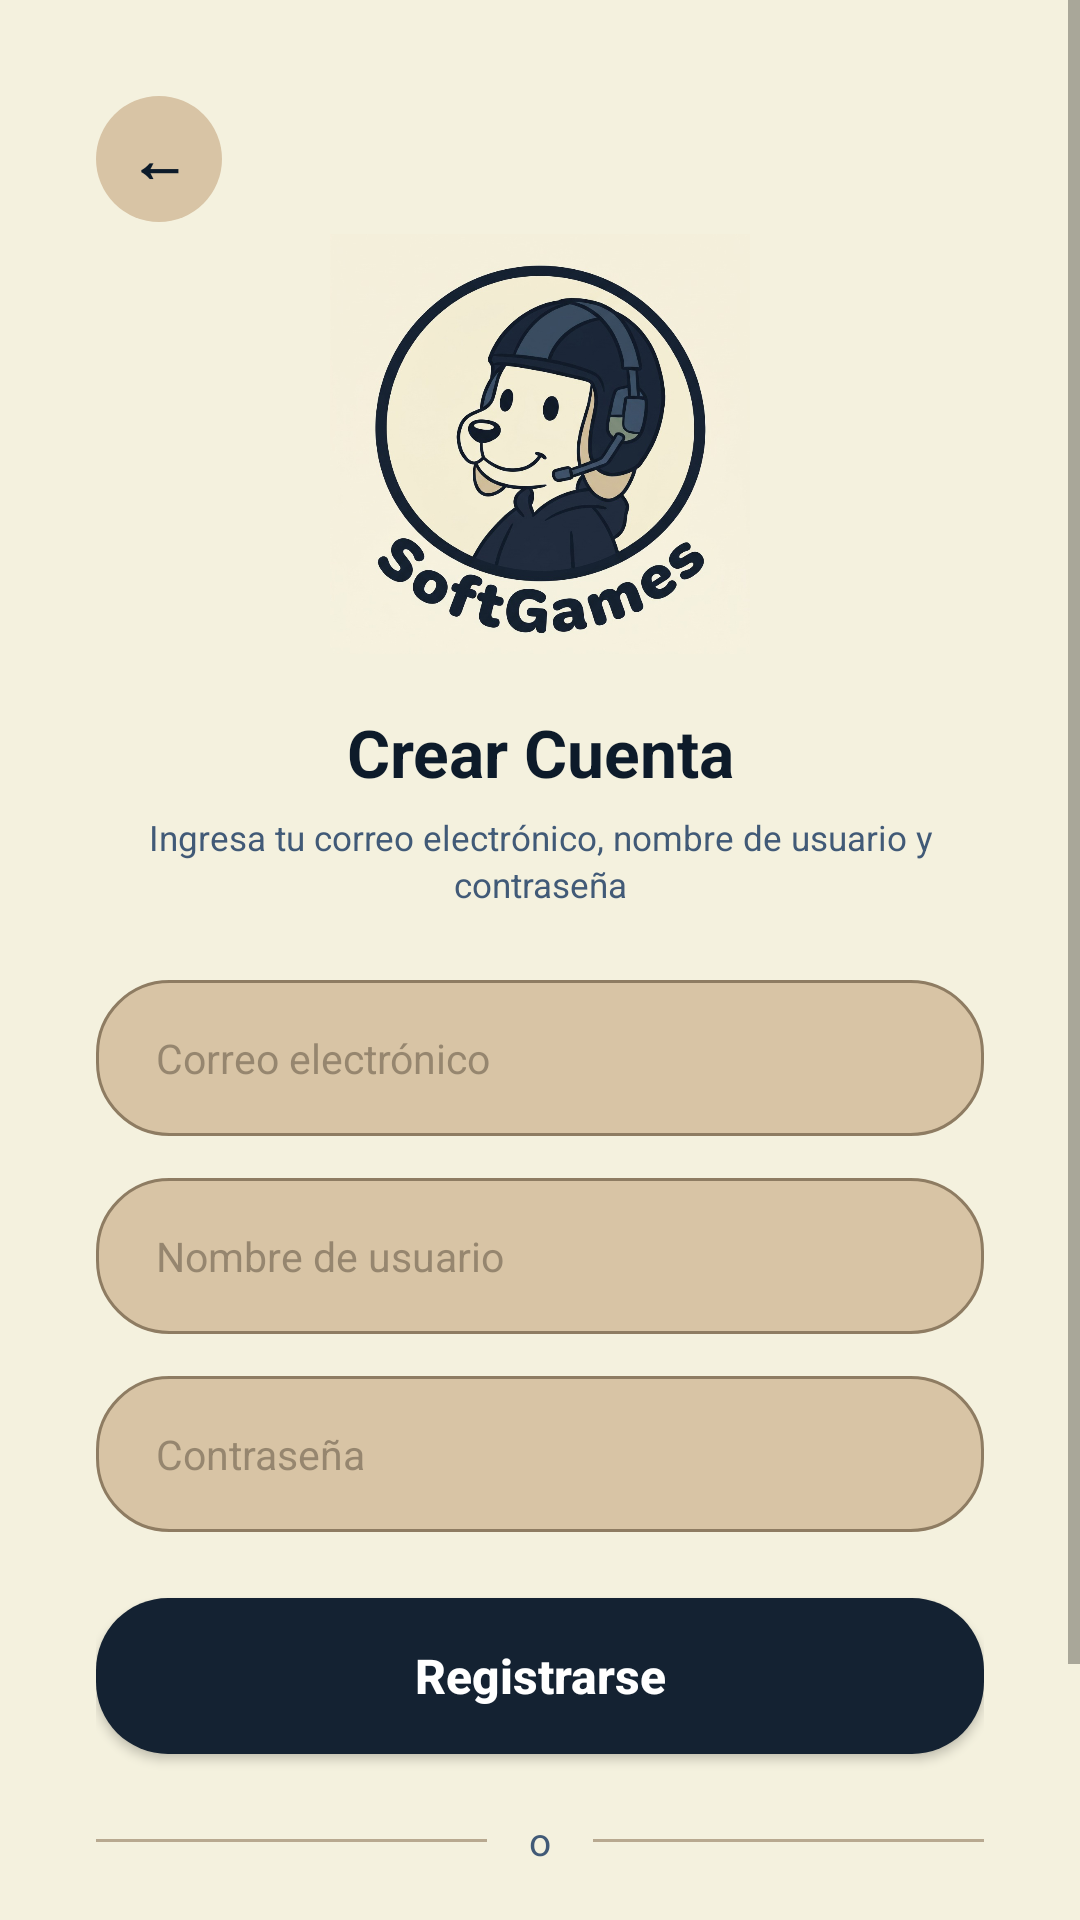

The Android layout XML behind this screen, and the referenced resources:
<!-- AndroidManifest.xml: activity theme Theme.SoftGames.NoActionBar -->
<!-- res/layout/activity_registro.xml -->
<?xml version="1.0" encoding="utf-8"?>
<ScrollView xmlns:android="http://schemas.android.com/apk/res/android"
    android:layout_width="match_parent"
    android:layout_height="match_parent"
    android:background="#F4F1DE"
    android:fillViewport="true">

    <LinearLayout
        android:layout_width="match_parent"
        android:layout_height="wrap_content"
        android:orientation="vertical"
        android:gravity="center_horizontal"
        android:paddingHorizontal="32dp"
        android:paddingTop="32dp"
        android:paddingBottom="32dp">

        
        <LinearLayout
            android:layout_width="match_parent"
            android:layout_height="wrap_content"
            android:orientation="horizontal"
            android:gravity="start">

            <TextView
                android:id="@+id/btnVolverRegistro"
                android:layout_width="42dp"
                android:layout_height="42dp"
                android:text="←"
                android:textSize="20sp"
                android:textStyle="bold"
                android:textColor="#0D1B2A"
                android:gravity="center"
                android:background="@drawable/bg_btn_volver"
                android:clickable="true"
                android:focusable="true" />
        </LinearLayout>

        
        <ImageView
            android:id="@+id/ivLogoRegistro"
            android:layout_width="140dp"
            android:layout_height="140dp"
            android:src="@drawable/logo_softgames"
            android:contentDescription="Logo SoftGames"
            android:scaleType="fitCenter"
            android:layout_marginTop="4dp"
            android:layout_marginBottom="18dp" />

        
        <TextView
            android:layout_width="wrap_content"
            android:layout_height="wrap_content"
            android:text="Crear Cuenta"
            android:textSize="22sp"
            android:textStyle="bold"
            android:textColor="#0D1B2A"
            android:gravity="center"
            android:layout_marginBottom="6dp" />

        
        <TextView
            android:layout_width="wrap_content"
            android:layout_height="wrap_content"
            android:text="Ingresa tu correo electrónico, nombre de usuario y contraseña"
            android:textSize="11.5sp"
            android:textColor="#415A77"
            android:gravity="center"
            android:lineSpacingExtra="2dp"
            android:layout_marginBottom="24dp" />

        
        <EditText
            android:id="@+id/etCorreoRegistro"
            android:layout_width="match_parent"
            android:layout_height="52dp"
            android:hint="Correo electrónico"
            android:textColorHint="#885C5040"
            android:textColor="#0D1B2A"
            android:textSize="13.5sp"
            android:inputType="textEmailAddress"
            android:background="@drawable/bg_input_rounded"
            android:layout_marginBottom="14dp" />

        
        <EditText
            android:id="@+id/etUsuarioRegistro"
            android:layout_width="match_parent"
            android:layout_height="52dp"
            android:hint="Nombre de usuario"
            android:textColorHint="#885C5040"
            android:textColor="#0D1B2A"
            android:textSize="13.5sp"
            android:inputType="textPersonName"
            android:background="@drawable/bg_input_rounded"
            android:layout_marginBottom="14dp" />

        
        <EditText
            android:id="@+id/etPasswordRegistro"
            android:layout_width="match_parent"
            android:layout_height="52dp"
            android:hint="Contraseña"
            android:textColorHint="#885C5040"
            android:textColor="#0D1B2A"
            android:textSize="13.5sp"
            android:inputType="textPassword"
            android:background="@drawable/bg_input_rounded"
            android:layout_marginBottom="22dp" />

        
        <androidx.appcompat.widget.AppCompatButton
            android:id="@+id/btnRegistrarse"
            android:layout_width="match_parent"
            android:layout_height="52dp"
            android:text="Registrarse"
            android:textColor="#FFFFFF"
            android:textSize="16sp"
            android:textStyle="bold"
            android:textAllCaps="false"
            android:background="@drawable/bg_btn_continuar"
            android:layout_marginBottom="20dp" />

        
        <LinearLayout
            android:layout_width="match_parent"
            android:layout_height="wrap_content"
            android:orientation="horizontal"
            android:gravity="center"
            android:layout_marginBottom="20dp">

            <View
                android:layout_width="0dp"
                android:layout_height="1dp"
                android:layout_weight="1"
                android:background="#B8A990" />

            <TextView
                android:layout_width="wrap_content"
                android:layout_height="wrap_content"
                android:text="o"
                android:textSize="13sp"
                android:textColor="#415A77"
                android:paddingHorizontal="14dp" />

            <View
                android:layout_width="0dp"
                android:layout_height="1dp"
                android:layout_weight="1"
                android:background="#B8A990" />
        </LinearLayout>

        
        <androidx.appcompat.widget.AppCompatButton
            android:id="@+id/btnVolverLogin"
            android:layout_width="match_parent"
            android:layout_height="52dp"
            android:text="Volver a Iniciar Sesión"
            android:textColor="#FFFFFF"
            android:textSize="16sp"
            android:textStyle="bold"
            android:textAllCaps="false"
            android:background="@drawable/bg_btn_crear_cuenta"
            android:layout_marginBottom="12dp" />

    </LinearLayout>
</ScrollView>
<!-- resources referenced by this layout -->
<resources>
  <!-- drawable bg_btn_continuar (drawable) -->
  <?xml version="1.0" encoding="utf-8"?>
  <shape xmlns:android="http://schemas.android.com/apk/res/android"
      android:shape="rectangle">
      <solid android:color="#142232" />
      <corners android:radius="24dp" />
  </shape>
  <!-- drawable bg_btn_crear_cuenta (drawable) -->
  <?xml version="1.0" encoding="utf-8"?>
  <shape xmlns:android="http://schemas.android.com/apk/res/android"
      android:shape="rectangle">
      <solid android:color="#718876" />
      <corners android:radius="24dp" />
  </shape>
  <!-- drawable bg_btn_volver (drawable) -->
  <?xml version="1.0" encoding="utf-8"?>
  <shape xmlns:android="http://schemas.android.com/apk/res/android"
      android:shape="oval">
      <solid android:color="#D8C4A5" />
  </shape>
  <!-- drawable bg_input_rounded (drawable) -->
  <?xml version="1.0" encoding="utf-8"?>
  <shape xmlns:android="http://schemas.android.com/apk/res/android"
      android:shape="rectangle">
      <solid android:color="#D8C4A5" />
      <stroke
          android:width="1dp"
          android:color="#8E7C62" />
      <corners android:radius="24dp" />
      <padding
          android:left="20dp"
          android:right="20dp"
          android:top="14dp"
          android:bottom="14dp" />
  </shape>
  <!-- drawable logo_softgames: jpg bitmap (drawable, 119817 bytes) -->
  <style name="Theme.SoftGames.NoActionBar" parent="Theme.SoftGames">
          <item name="windowActionBar">false</item>
          <item name="windowNoTitle">true</item>
          <item name="android:statusBarColor">#F4EEDC</item>
          <item name="android:windowLightStatusBar">true</item>
      </style>
  <style name="Theme.SoftGames" parent="Theme.MaterialComponents.DayNight.DarkActionBar">
          
          <item name="colorPrimary">@color/purple_500</item>
          <item name="colorPrimaryVariant">@color/purple_700</item>
          <item name="colorOnPrimary">@color/white</item>
          
          <item name="colorSecondary">@color/teal_200</item>
          <item name="colorSecondaryVariant">@color/teal_700</item>
          <item name="colorOnSecondary">@color/black</item>
          
          <item name="android:statusBarColor">?attr/colorPrimaryVariant</item>
      </style>
  <!-- not gathered from this repository: default colours our renderer supplied (Android Studio template values) -->
  <color name="purple_500">#FF6200EE</color>
  <color name="purple_700">#FF3700B3</color>
  <color name="teal_200">#FF03DAC5</color>
  <color name="teal_700">#FF018786</color>
  <color name="black">#FF000000</color>
  <color name="white">#FFFFFFFF</color>
</resources>
